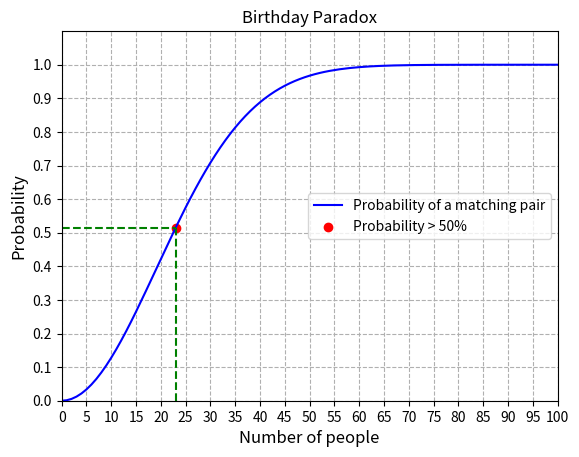

Reproduce this figure in Python.
import matplotlib.pyplot as plt
import numpy as np


def calculating_matching_probability(people):
    return 1-np.exp(-people ** 2 / 730)


def get_people_count():
    return 1 / 2+np.sqrt(1 / 4+2 * np.log(2) * 365)


def plot_birthday_paradox(*args):
    plt.plot(args[0], label="Probability of a matching pair", color="blue")
    plt.scatter(args[1], args[2], label=f"Probability > 50%", color="red")
    plt.vlines(args[1], ymin=0, ymax=args[2], color="green", linestyle="--")
    plt.hlines(args[2], xmin=0, xmax=args[1], color="green", linestyle="--")
    plt.xlim(0, 100)
    plt.ylim(0, 1.1)
    plt.xticks(np.arange(0, 101, 5))
    plt.yticks(np.arange(0, 1.1, 0.1))
    plt.xlabel("Number of people", fontsize="large")
    plt.ylabel("Probability", fontsize="large")
    plt.title("Birthday Paradox", fontsize="large")
    plt.legend(loc="center right")
    plt.grid(linestyle="--")
    plt.show()


days_range = np.arange(366)
matching_probabilities = [calculating_matching_probability(people) for people in days_range]
people_count = int(np.ceil(get_people_count()))
probability_at_people_count = matching_probabilities[people_count]
plot_birthday_paradox(matching_probabilities, people_count, probability_at_people_count)
# print(f"People count at probability more than 50% - {people_count}")
# print(f"Exactly probability at {people_count} people - {probability_at_people_count}")
